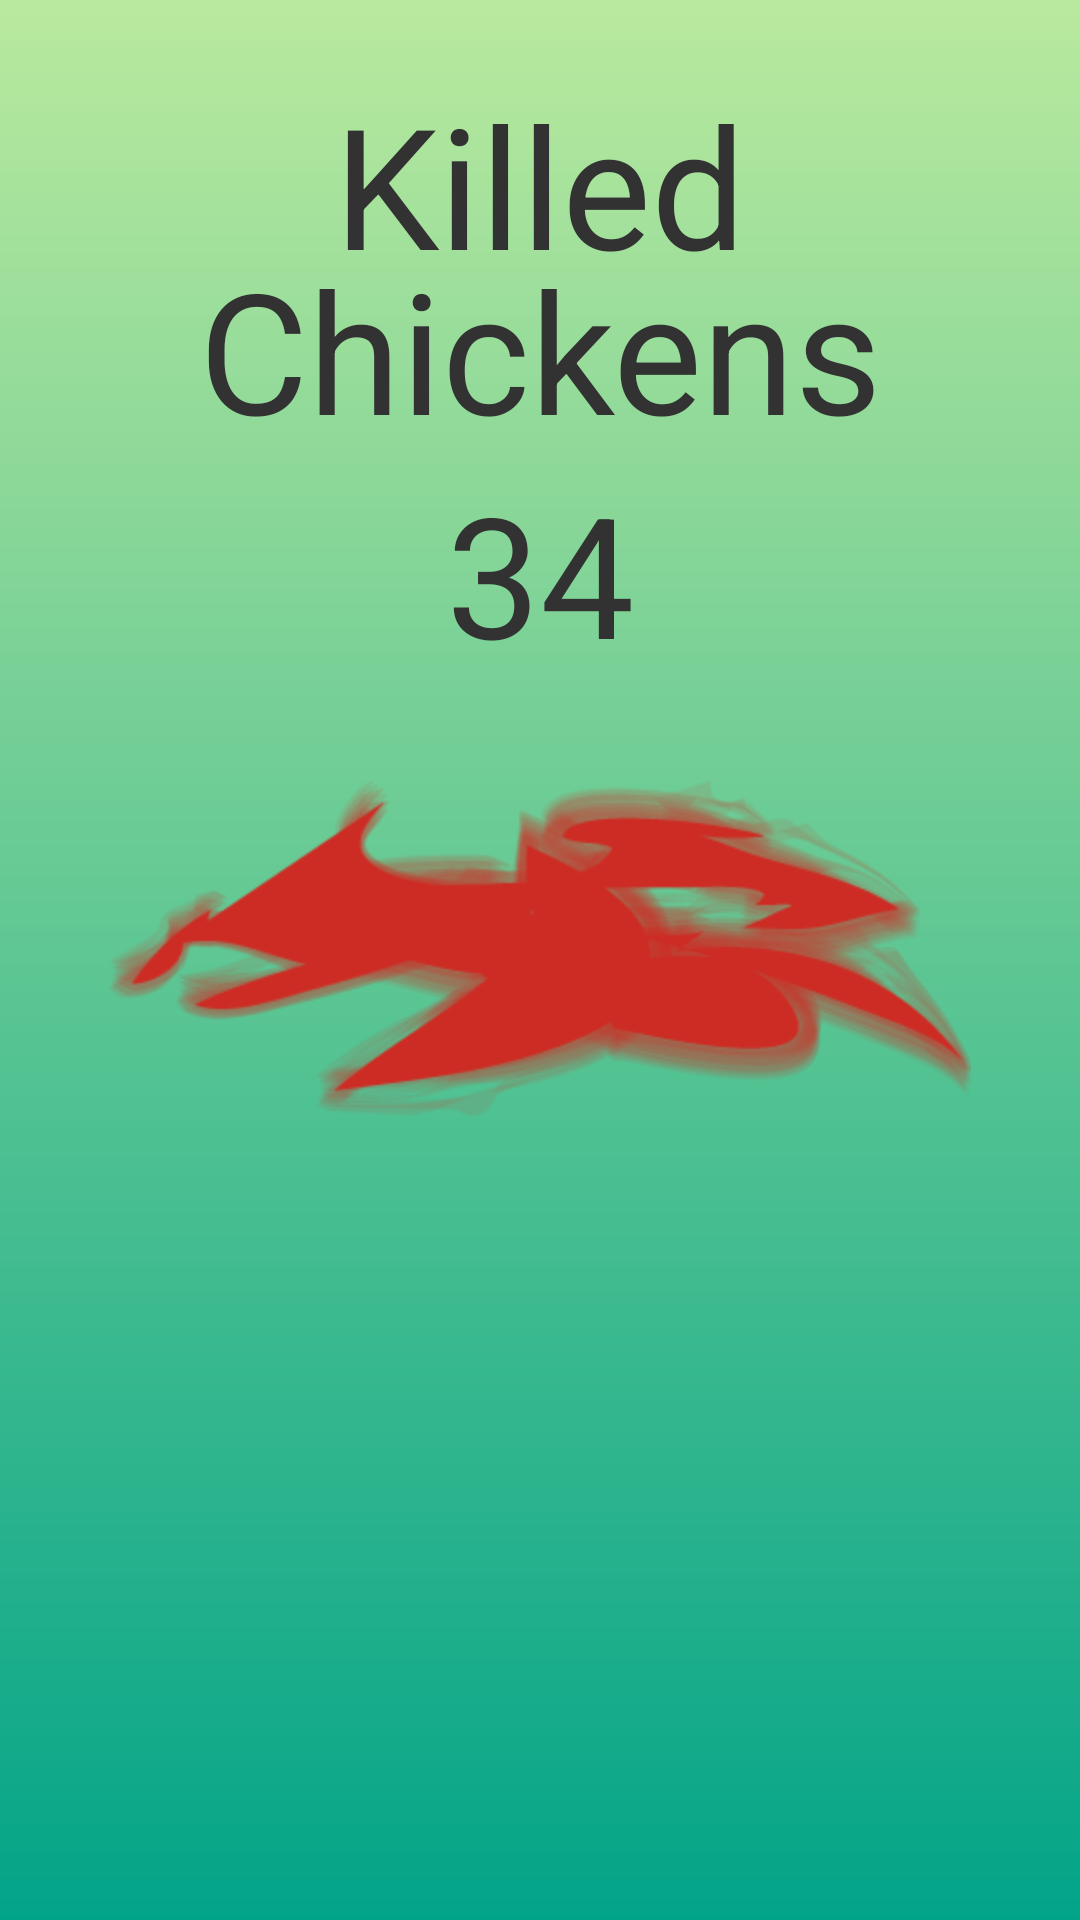

Here is an Android app screen rendered from its layout file. Give the layout XML and the strings, colors and styles it references.
<!-- AndroidManifest.xml: application theme AppTheme -->
<!-- res/layout/tab_killed_chickens.xml -->
<?xml version="1.0" encoding="utf-8"?>
<LinearLayout xmlns:android="http://schemas.android.com/apk/res/android"
    android:layout_width="match_parent"
    android:layout_height="match_parent"
    android:background="@drawable/background">

    <LinearLayout
        android:layout_width="match_parent"
        android:layout_height="match_parent"
        android:layout_marginTop="24dp"
        android:orientation="vertical" >

        <LinearLayout
            android:layout_width="match_parent"
            android:layout_height="wrap_content"
            android:layout_marginBottom="-20dp"
            android:orientation="horizontal" >

            <TextView
                android:layout_width="0dp"
                android:layout_height="wrap_content"
                android:layout_weight="1" />

            <TextView
                android:id="@+id/killed"
                style="@style/largeText"
                android:layout_width="wrap_content"
                android:layout_height="wrap_content"
                android:text="Killed"
                android:textAlignment="center" />

            <TextView
                android:layout_width="0dp"
                android:layout_height="wrap_content"
                android:layout_weight="1" />
        </LinearLayout>

        <LinearLayout
            android:layout_width="match_parent"
            android:layout_height="wrap_content"
            android:layout_margin="0dp"
            android:orientation="horizontal" >

            <TextView
                android:layout_width="0dp"
                android:layout_height="0dp"
                android:layout_weight="1" />

            <TextView
                android:id="@+id/chickens"
                style="@style/largeText"
                android:layout_width="wrap_content"
                android:layout_height="wrap_content"
                android:text="Chickens"
                android:textAlignment="center" />

            <TextView
                android:layout_width="0dp"
                android:layout_height="0dp"
                android:layout_weight="1" />
        </LinearLayout>

        <LinearLayout
            android:layout_width="match_parent"
            android:layout_height="wrap_content"
            android:layout_margin="0dp"
            android:orientation="horizontal" >

            <TextView
                android:layout_width="0dp"
                android:layout_height="0dp"
                android:layout_weight="1" />

            <TextView
                android:id="@+id/killedAmount"
                style="@style/largeText"
                android:layout_width="wrap_content"
                android:layout_height="wrap_content"
                android:text="34"
                android:textAlignment="center" />

            <TextView
                android:layout_width="0dp"
                android:layout_height="0dp"
                android:layout_weight="1" />
        </LinearLayout>
        
         <ImageView 
             android:layout_marginTop="32dp"
	        	android:src="@drawable/stat2"
			    android:layout_width="wrap_content"
			    android:layout_height="wrap_content"
			    android:layout_gravity="center_horizontal"/>
				        

        <LinearLayout
            android:id="@+id/achstat"
            android:layout_width="wrap_content"
            android:layout_height="match_parent"
            android:layout_gravity="center_horizontal|bottom"
            android:orientation="vertical" >

            <TextView
                android:layout_width="0dp"
                android:layout_height="0dp"
                android:layout_weight="1" />

            <LinearLayout
                android:layout_width="match_parent"
                android:layout_height="wrap_content" >
            </LinearLayout>
        </LinearLayout>
    </LinearLayout>

</LinearLayout>
<!-- resources referenced by this layout -->
<resources>
  <!-- drawable background: png bitmap (drawable-hdpi, 4559 bytes) -->
  <!-- drawable stat2: png bitmap (drawable-hdpi, 29163 bytes) -->
  <style name="largeText">
          <item name="android:textSize">56dp</item>
      </style>
  <style name="AppTheme" parent="AppBaseTheme">
          
      </style>
  <style name="AppBaseTheme" parent="android:Theme.Light">
          
      </style>
</resources>
